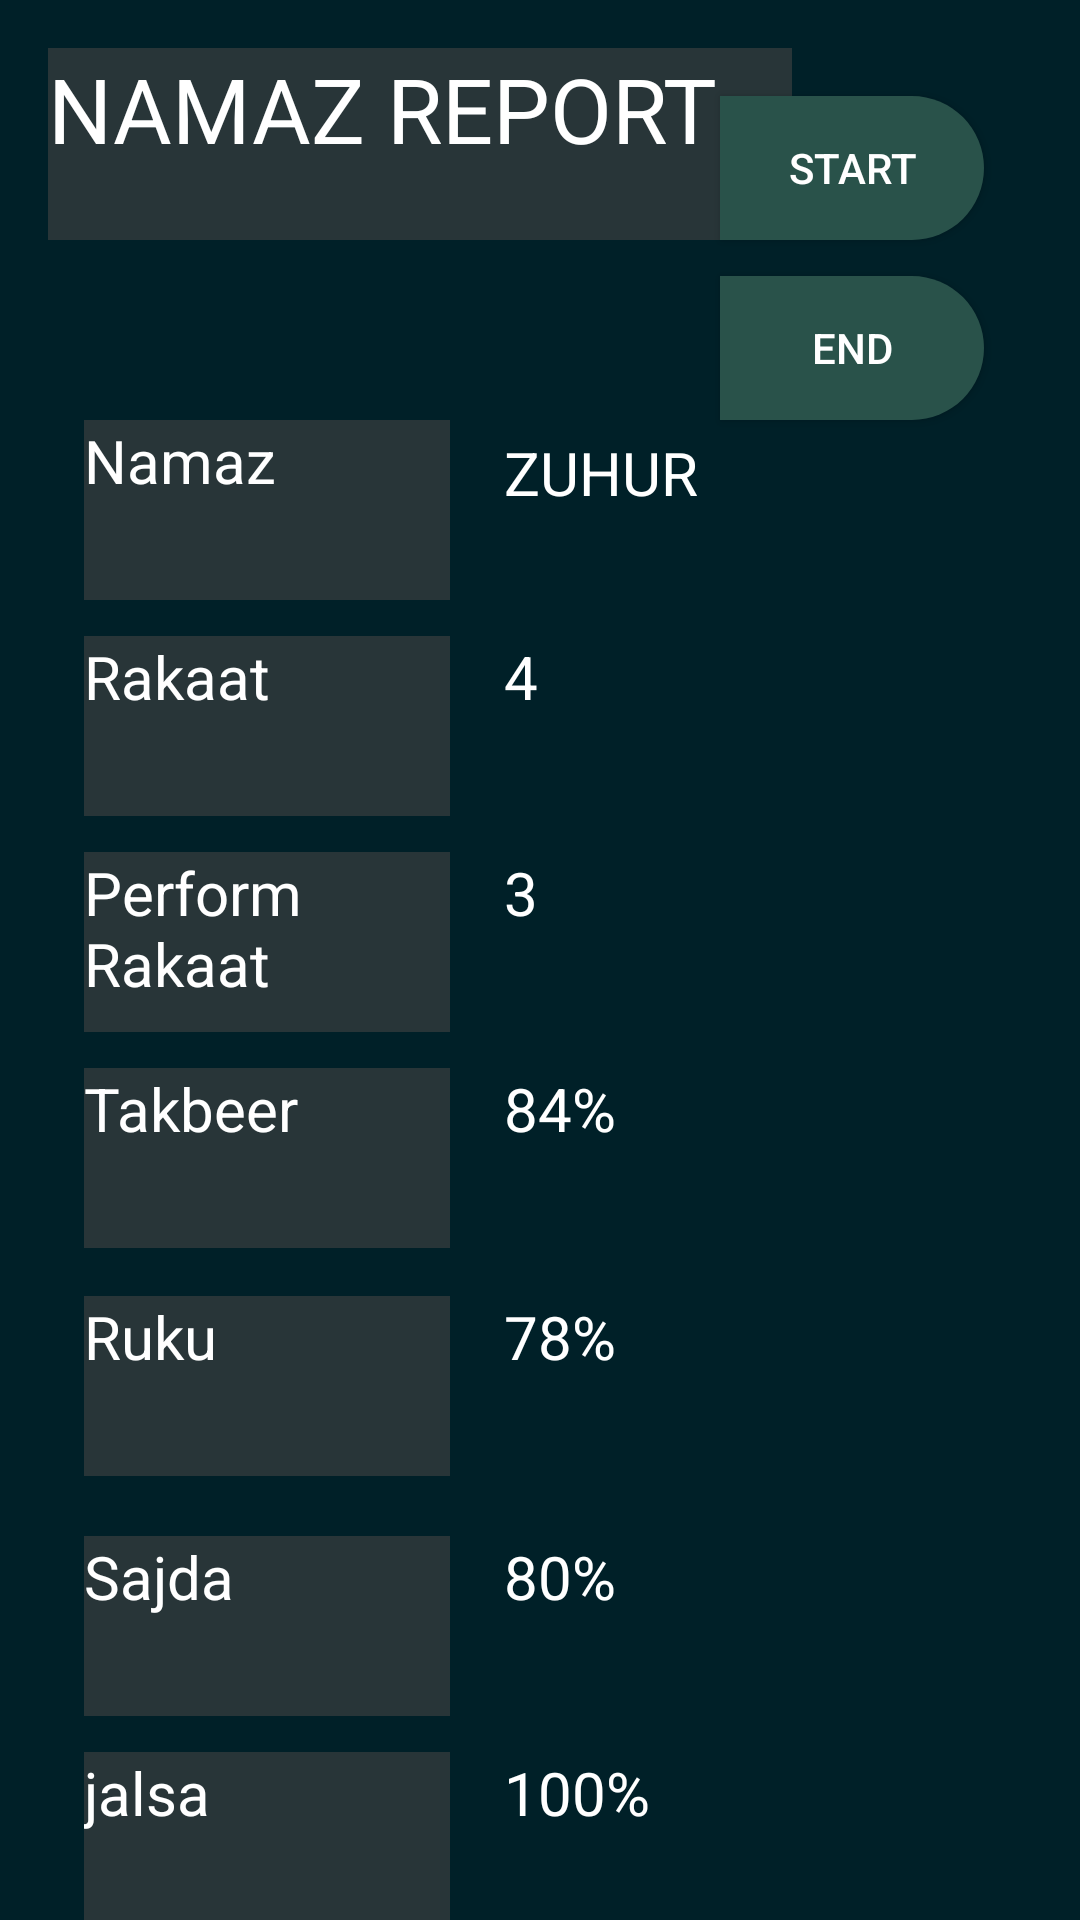

Android layout source for this screen:
<!-- AndroidManifest.xml: application theme Theme.Design.Light -->
<!-- res/layout/activity_report.xml -->
<?xml version="1.0" encoding="utf-8"?>
<androidx.constraintlayout.widget.ConstraintLayout xmlns:android="http://schemas.android.com/apk/res/android"
    xmlns:app="http://schemas.android.com/apk/res-auto"
    xmlns:tools="http://schemas.android.com/tools"
    android:layout_width="match_parent"
    android:layout_height="match_parent"

    android:background="#002028"
    tools:context=".GenrateReport">

    <TextView
        android:id="@+id/textView15"
        android:layout_width="248dp"
        android:layout_height="64dp"
        android:layout_marginStart="16dp"
        android:layout_marginTop="16dp"
        android:background="#9444"
        android:text="NAMAZ REPORT"
        android:textColor="@color/white"
        android:textSize="30dp"
        app:layout_constraintStart_toStartOf="parent"
        app:layout_constraintTop_toTopOf="parent" />

    <TextView
        android:id="@+id/textView22"
        android:layout_width="122dp"
        android:layout_height="60dp"
        android:layout_marginStart="28dp"
        android:layout_marginTop="12dp"
        android:background="#9444"
        android:text="jalsa"
        android:textColor="@color/white"
        android:textSize="20sp"
        app:layout_constraintStart_toStartOf="parent"
        app:layout_constraintTop_toBottomOf="@+id/textView23" />

    <TextView
        android:id="@+id/meanTextView"
        android:layout_width="122dp"
        android:layout_height="60dp"
        android:layout_marginStart="168dp"
        android:layout_marginTop="12dp"
        android:text="100%"
        android:textColor="@color/white"
        android:textSize="20sp"
        app:layout_constraintStart_toStartOf="parent"
        app:layout_constraintTop_toBottomOf="@+id/textView23" />

    <TextView
        android:id="@+id/textView23"
        android:layout_width="122dp"
        android:layout_height="60dp"
        android:layout_marginStart="28dp"
        android:layout_marginTop="20dp"
        android:background="#9444"
        android:text="Sajda"
        android:textColor="@color/white"
        android:textSize="20sp"
        app:layout_constraintStart_toStartOf="parent"
        app:layout_constraintTop_toBottomOf="@+id/textView24" />

    <TextView
        android:id="@+id/textView35"
        android:layout_width="122dp"
        android:layout_height="60dp"
        android:layout_marginStart="168dp"
        android:layout_marginTop="20dp"
        android:text="80%"
        android:textColor="@color/white"
        android:textSize="20sp"
        app:layout_constraintStart_toStartOf="parent"
        app:layout_constraintTop_toBottomOf="@+id/textView24" />

    <TextView
        android:id="@+id/textView24"
        android:layout_width="122dp"
        android:layout_height="60dp"
        android:layout_marginStart="168dp"
        android:layout_marginTop="16dp"
        android:text="78%"
        android:textColor="@color/white"
        android:textSize="20sp"
        app:layout_constraintStart_toStartOf="parent"
        app:layout_constraintTop_toBottomOf="@+id/textView25" />

    <TextView
        android:id="@+id/textView34"
        android:layout_width="122dp"
        android:layout_height="60dp"
        android:layout_marginStart="28dp"
        android:layout_marginTop="16dp"
        android:background="#9444"
        android:text="Ruku"
        android:textColor="@color/white"
        android:textSize="20sp"
        app:layout_constraintStart_toStartOf="parent"
        app:layout_constraintTop_toBottomOf="@+id/textView25" />

    <TextView
        android:id="@+id/textView25"
        android:layout_width="122dp"
        android:layout_height="60dp"
        android:layout_marginStart="28dp"
        android:layout_marginTop="12dp"
        android:background="#9444"
        android:text="Takbeer"
        android:textColor="@color/white"
        android:textSize="20sp"
        app:layout_constraintStart_toStartOf="parent"
        app:layout_constraintTop_toBottomOf="@+id/textView26" />

    <TextView
        android:id="@+id/textView33"
        android:layout_width="122dp"
        android:layout_height="60dp"
        android:layout_marginStart="168dp"
        android:layout_marginTop="12dp"
        android:text="84%"
        android:textColor="@color/white"
        android:textSize="20sp"
        app:layout_constraintStart_toStartOf="parent"
        app:layout_constraintTop_toBottomOf="@+id/textView26" />

    <TextView
        android:id="@+id/textView26"
        android:layout_width="122dp"
        android:layout_height="60dp"
        android:layout_marginStart="28dp"
        android:layout_marginTop="12dp"
        android:background="#9444"
        android:text="Perform Rakaat"
        android:textColor="@color/white"
        android:textSize="20sp"
        app:layout_constraintStart_toStartOf="parent"
        app:layout_constraintTop_toBottomOf="@+id/textView28" />

    <TextView
        android:id="@+id/textView32"
        android:layout_width="122dp"
        android:layout_height="60dp"
        android:layout_marginStart="168dp"
        android:text="3"
        android:textColor="@color/white"
        android:textSize="20sp"
        app:layout_constraintStart_toStartOf="parent"
        app:layout_constraintTop_toTopOf="@+id/textView26" />

    <TextView
        android:id="@+id/textView28"
        android:layout_width="122dp"
        android:layout_height="60dp"
        android:layout_marginStart="28dp"
        android:layout_marginTop="12dp"
        android:background="#9444"
        android:text="Rakaat"
        android:textColor="@color/white"
        android:textSize="20sp"
        app:layout_constraintStart_toStartOf="parent"
        app:layout_constraintTop_toBottomOf="@+id/textView29" />

    <TextView
        android:id="@+id/textView31"
        android:layout_width="122dp"
        android:layout_height="60dp"
        android:layout_marginStart="168dp"
        android:layout_marginTop="12dp"
        android:text="4"
        android:textColor="@color/white"
        android:textSize="20sp"
        app:layout_constraintStart_toStartOf="parent"
        app:layout_constraintTop_toBottomOf="@+id/textView29" />

    <TextView
        android:id="@+id/textView29"
        android:layout_width="122dp"
        android:layout_height="60dp"
        android:layout_marginStart="28dp"
        android:layout_marginTop="60dp"
        android:background="#9444"
        android:text="Namaz"
        android:textColor="@color/white"
        android:textSize="20sp"
        app:layout_constraintStart_toStartOf="parent"
        app:layout_constraintTop_toBottomOf="@+id/textView15" />

    <TextView
        android:id="@+id/textView30"
        android:layout_width="122dp"
        android:layout_height="60dp"
        android:layout_marginStart="168dp"
        android:layout_marginTop="64dp"
        android:text="ZUHUR"
        android:textColor="@color/white"
        android:textSize="20sp"
        app:layout_constraintStart_toStartOf="parent"
        app:layout_constraintTop_toBottomOf="@+id/textView15" />

    <Button
        android:id="@+id/button5"
        android:layout_width="wrap_content"
        android:layout_height="wrap_content"
        android:layout_marginTop="32dp"
        android:layout_marginEnd="32dp"
        android:background="@drawable/roundbtn"
        android:text="Start"
        android:textColor="@color/white"
        app:cornerRadius="10sp"
        app:layout_constraintEnd_toEndOf="parent"
        app:layout_constraintTop_toTopOf="parent" />

    <Button
        android:id="@+id/button12"
        android:layout_width="wrap_content"
        android:layout_height="wrap_content"
        android:layout_marginTop="12dp"
        android:layout_marginEnd="32dp"
        android:background="@drawable/roundbtn"
        android:text="end"
        android:textColor="@color/white"
        app:cornerRadius="10sp"
        app:layout_constraintEnd_toEndOf="parent"
        app:layout_constraintTop_toBottomOf="@+id/button5" />

</androidx.constraintlayout.widget.ConstraintLayout>
<!-- resources referenced by this layout -->
<resources>
  <color name="white">#FFFFFFFF</color>
  <!-- drawable roundbtn (drawable) -->
  <?xml version="1.0" encoding="utf-8"?>
  <shape xmlns:android="http://schemas.android.com/apk/res/android">
  <solid android:color="#29524A"/>
      <corners
          android:topRightRadius="45dp"
  
          android:bottomRightRadius="45dp"
          />
  
  </shape>
</resources>
